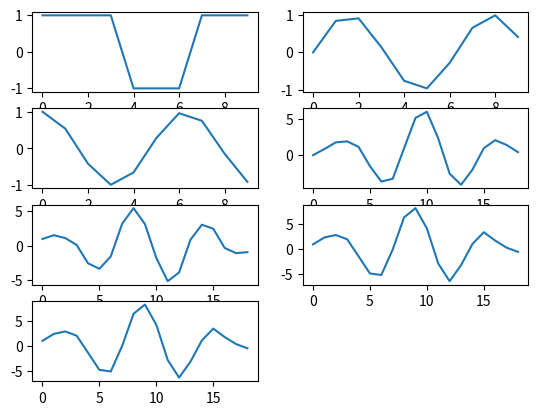

Python code for this plot:
import numpy as np
import matplotlib.pyplot as plt
from scipy import signal


plt.subplot(421)
t = np.arange(10)
x = signal.square(t,duty = 0.5)
plt.plot(t,x)

plt.subplot(422)
t = np.arange(10)
h1 = np.sin(t)
plt.plot(t,h1)

plt.subplot(423)
t = np.arange(10)
h2 = np.cos(t)
plt.plot(t,h2)

plt.subplot(424)
t = np.arange(19)
plt.plot(t,np.convolve(x,h1))

plt.subplot(425)
plt.plot(t,np.convolve(x,h2))

plt.subplot(426)
plt.plot(t,np.convolve(x,h1)+np.convolve(x,h2))

plt.subplot(427)
plt.plot(t,np.convolve(x,h1+h2))

plt.show()